Dataset: fundus_scans_glaucoma_dataset (GitHub, VLDSLVR/fundus_scans_glaucoma_dataset). Classes: glaucoma negative, glaucoma positive.

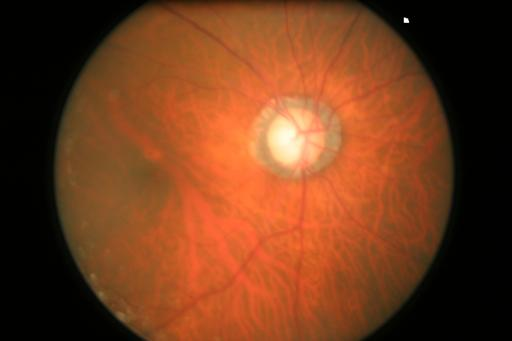
Label: glaucoma positive

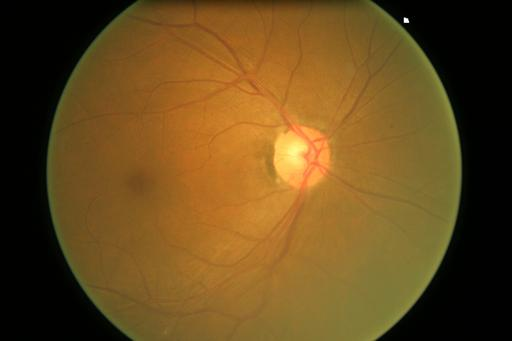
Label: glaucoma negative

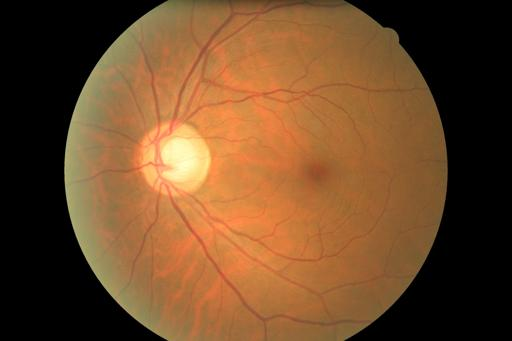
Label: glaucoma positive

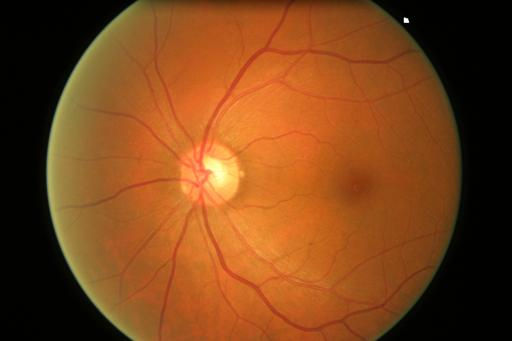
Label: glaucoma negative

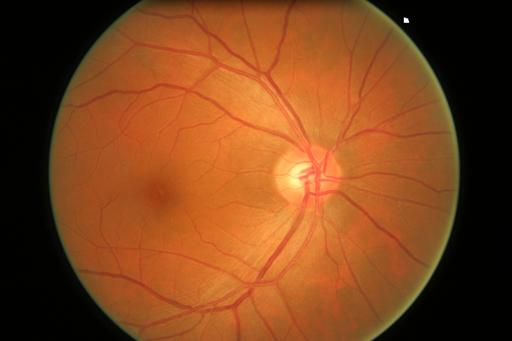
Label: glaucoma positive

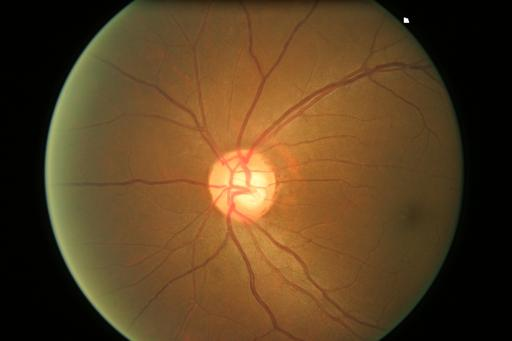
Label: glaucoma negative
